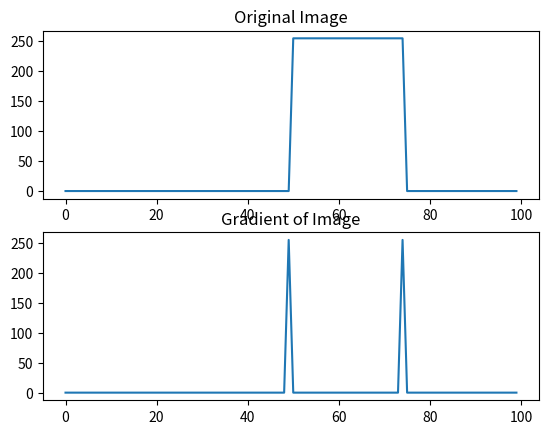

Recreate this plot in Python.
import matplotlib.pyplot as plt
import numpy as np

image = np.zeros(100)
image[50:75] = 255

def gradient(signal):
    grad = np.zeros(len(signal))
    for i in range(len(signal) - 1):
        grad[i] = np.abs(signal[i+1] - signal[i])
    
    return grad

grad_of_image = gradient(image)

plt.subplot(2,1,1)
plt.title('Original Image')
plt.plot(image)
plt.subplot(2,1,2)
plt.title('Gradient of Image')
plt.plot(grad_of_image)
plt.show()